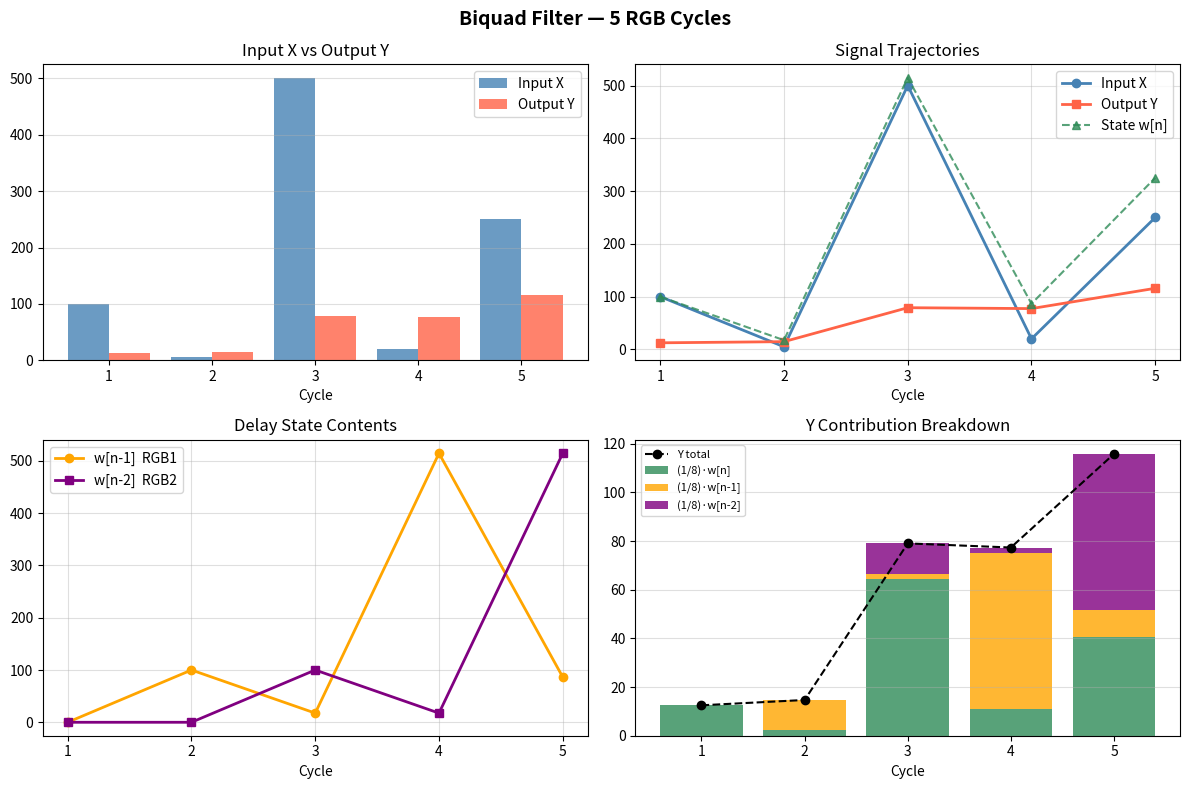

The script that saved this image:
# Biquad Filter Simulation
# ========================
# From Figure 2a/2b, the biquad implements Direct Form II with all 1/8 coefficients:
#
#   w[n] = X[n] + (1/8)*w[n-1] + (1/8)*w[n-2]   (state update with feedback)
#   Y[n] = (1/8)*w[n] + (1/8)*w[n-1] + (1/8)*w[n-2]  (output)
#
# Chemical implementation uses TWO RGB delay chains:
#   RGB1: stores w[n-1]  (R1 -> G1 -> B1)
#   RGB2: stores w[n-2]  (R2 -> G2 -> B2)
#
# Signal color coding (following the paper's convention):
#   Red:   Y, R1, R2
#   Green: G1, G2
#   Blue:  X, B1, B2
#
# Each RGB cycle proceeds: Red -> Green -> Blue -> Red (next cycle)
# Absence indicators r, g, b gate transitions between color phases.

import matplotlib.pyplot as plt
import numpy as np

def biquad_filter(inputs, verbose=True):
    """
    Simulate the biquad filter for a sequence of input values.
    Returns list of output Y values.

    State variables:
      w1 = w[n-1]  (output of first delay, stored in RGB1)
      w2 = w[n-2]  (output of second delay, stored in RGB2)
    """
    w1, w2 = 0.0, 0.0
    outputs = []

    if verbose:
        print("Biquad Filter Simulation")
        print("Equation: w[n] = X[n] + (1/8)*w[n-1] + (1/8)*w[n-2]")
        print("          Y[n] = (1/8)*w[n] + (1/8)*w[n-1] + (1/8)*w[n-2]")
        print()
        print(f"{'Cycle':>5} | {'X':>6} | {'w[n]':>10} | {'w[n-1]':>10} | {'w[n-2]':>10} | {'Y[n]':>10}")
        print("-" * 65)

    for n, x in enumerate(inputs):
        # State update (feedback from both delays)
        w = x + (1/8)*w1 + (1/8)*w2

        # Output (feedforward from current and both delays)
        y = (1/8)*w + (1/8)*w1 + (1/8)*w2

        if verbose:
            print(f"  {n+1:>3} | {x:>6} | {w:>10.4f} | {w1:>10.4f} | {w2:>10.4f} | {y:>10.4f}")

        outputs.append(y)

        # Shift delays: w[n-2] <- w[n-1] <- w[n]
        w2, w1 = w1, w

    return outputs

# ── Chemical Reaction Network Description ──────────────────────────────────
# The chemistry follows the RGB framework from the paper, extended to two delays.
#
# SCALING REACTIONS (group 1 equivalent):
#   g + X  --kslow-->  A + C         X splits into A (->Y path) and C (->RGB1)
#   2C     --kfast-->  R1            halve C  (C/2 -> R1, first delay input)
#   2A     --kfast-->  Y             halve A  (A/2 -> Y direct output)
#   g + B1 --kslow-->  A2 + C2       B1 splits for second delay contribution
#   2C2    --kfast-->  R2            halve C2 -> R2 (second delay input)
#   2A2    --kfast-->  Y             halve A2 -> Y (adds to output)
#
# DELAY REACTIONS (group 2, one per RGB chain):
#   RGB1:  b1 + R1 --kslow--> G1
#          r1 + G1 --kslow--> B1
#          g1 + B1 --kslow--> Y + R1_new   (B1 contributes to Y and reloads)
#
#   RGB2:  b2 + R2 --kslow--> G2
#          r2 + G2 --kslow--> B2
#          g2 + B2 --kslow--> Y + R2_new
#
# COLOR INDICATOR, ABSENCE INDICATOR, and FEEDBACK reactions
# follow the same pattern as equations (3), (4), (5) in the paper,
# duplicated for each RGB chain.
# ───────────────────────────────────────────────────────────────────────────

print("=" * 65)
print("BIQUAD FILTER - 5 RGB CYCLES")
print("=" * 65)
print()

inputs = [100, 5, 500, 20, 250]
outputs = biquad_filter(inputs, verbose=True)

print()
print("=" * 65)
print("SUMMARY")
print("=" * 65)
print(f"{'Cycle':>5} | {'Input X':>8} | {'Output Y':>10}")
print("-" * 32)
for i, (x, y) in enumerate(zip(inputs, outputs)):
    print(f"  {i+1:>3} | {x:>8} | {y:>10.4f}")

print()
print("Note: Y values would be sampled (cleared) between cycles.")
print("The delay states w[n-1] and w[n-2] persist across cycles.")



# Biquad filter simulation
inputs = [100, 5, 500, 20, 250]
cycles = list(range(1, 6))

w1, w2 = 0.0, 0.0
w_vals, y_vals = [], []

for x in inputs:
    w = x + (1/8)*w1 + (1/8)*w2
    y = (1/8)*w + (1/8)*w1 + (1/8)*w2
    w_vals.append(w)
    y_vals.append(y)
    w2, w1 = w1, w

w1_hist = [0] + w_vals[:-1]
w2_hist = [0, 0] + w_vals[:-2]

# Plot
fig, axes = plt.subplots(2, 2, figsize=(12, 8))
fig.suptitle('Biquad Filter — 5 RGB Cycles', fontsize=14, fontweight='bold')

# 1. Input vs Output
ax = axes[0, 0]
x_pos = np.array(cycles)
ax.bar(x_pos - 0.2, inputs, 0.4, label='Input X', color='steelblue', alpha=0.8)
ax.bar(x_pos + 0.2, y_vals, 0.4, label='Output Y', color='tomato', alpha=0.8)
ax.set_title('Input X vs Output Y')
ax.set_xlabel('Cycle')
ax.set_xticks(cycles)
ax.legend()
ax.grid(axis='y', alpha=0.4)

# 2. Signal trajectories
ax = axes[0, 1]
ax.plot(cycles, inputs, 'o-', color='steelblue', label='Input X', lw=2)
ax.plot(cycles, y_vals, 's-', color='tomato',    label='Output Y', lw=2)
ax.plot(cycles, w_vals, '^--',color='seagreen',  label='State w[n]', lw=1.5, alpha=0.8)
ax.set_title('Signal Trajectories')
ax.set_xlabel('Cycle')
ax.set_xticks(cycles)
ax.legend()
ax.grid(alpha=0.4)

# 3. Delay states
ax = axes[1, 0]
ax.plot(cycles, w1_hist, 'o-', color='orange', label='w[n-1]  RGB1', lw=2)
ax.plot(cycles, w2_hist, 's-', color='purple', label='w[n-2]  RGB2', lw=2)
ax.set_title('Delay State Contents')
ax.set_xlabel('Cycle')
ax.set_xticks(cycles)
ax.legend()
ax.grid(alpha=0.4)

# 4. Y contribution breakdown
ax = axes[1, 1]
c1 = [w/8 for w in w_vals]
c2 = [(1/8)*w for w in w1_hist]
c3 = [(1/8)*w for w in w2_hist]
ax.bar(cycles, c1, label='(1/8)·w[n]',   color='seagreen', alpha=0.8)
ax.bar(cycles, c2, bottom=c1,            label='(1/8)·w[n-1]', color='orange', alpha=0.8)
ax.bar(cycles, c3, bottom=[a+b for a,b in zip(c1,c2)], label='(1/8)·w[n-2]', color='purple', alpha=0.8)
ax.plot(cycles, y_vals, 'ko--', lw=1.5, ms=6, label='Y total')
ax.set_title('Y Contribution Breakdown')
ax.set_xlabel('Cycle')
ax.set_xticks(cycles)
ax.legend(fontsize=8)
ax.grid(axis='y', alpha=0.4)

plt.tight_layout()
plt.savefig('biquad_plot.png', dpi=150, bbox_inches='tight')
plt.show()
print("Done!")
